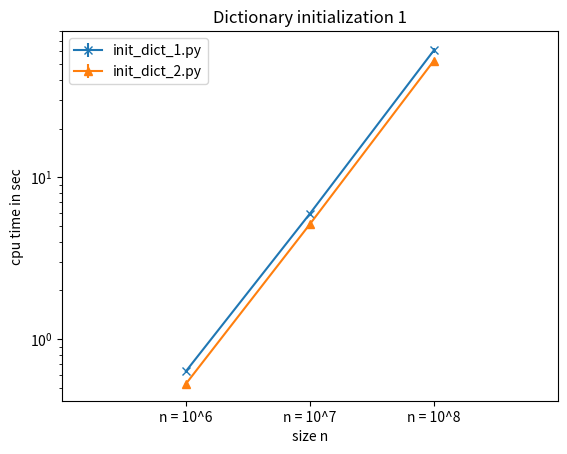

Generate this figure with matplotlib: (Note: this script raises an exception after producing the figure.)
# Plotting performance of init_dict_.py scripts
# mean values with variances as error bars

import matplotlib.pyplot as plt

x = [1, 2, 3]

y_1 = [0.632433333333333,5.96236666666667,60.9595666666667]
y_2 = [0.528633333333333,5.1351,52.6026666666667]

y_1_err = [0.000138043333333333,0.0398697433333334,2.13196982333333] 
y_2_err = [0.000141293333333333,0.00739423000000004,0.358660123333335]

x_labels = ["n = 10^6", "n = 10^7", "n = 10^8"]

plt.figure()
plt.errorbar(x, y_1, yerr=y_1_err, fmt='-x')
plt.errorbar(x, y_2, yerr=y_2_err, fmt='-^')

plt.xticks(x, x_labels)
plt.xlim([0,4])
plt.xlabel('size n')
plt.ylabel('cpu time in sec')
plt.yscale('log')
plt.title('Dictionary initialization 1')
plt.legend(['init_dict_1.py', 'init_dict_2.py'], loc='upper left')

#plt.show()
plt.savefig('PNGs/init_dict_1.png')
